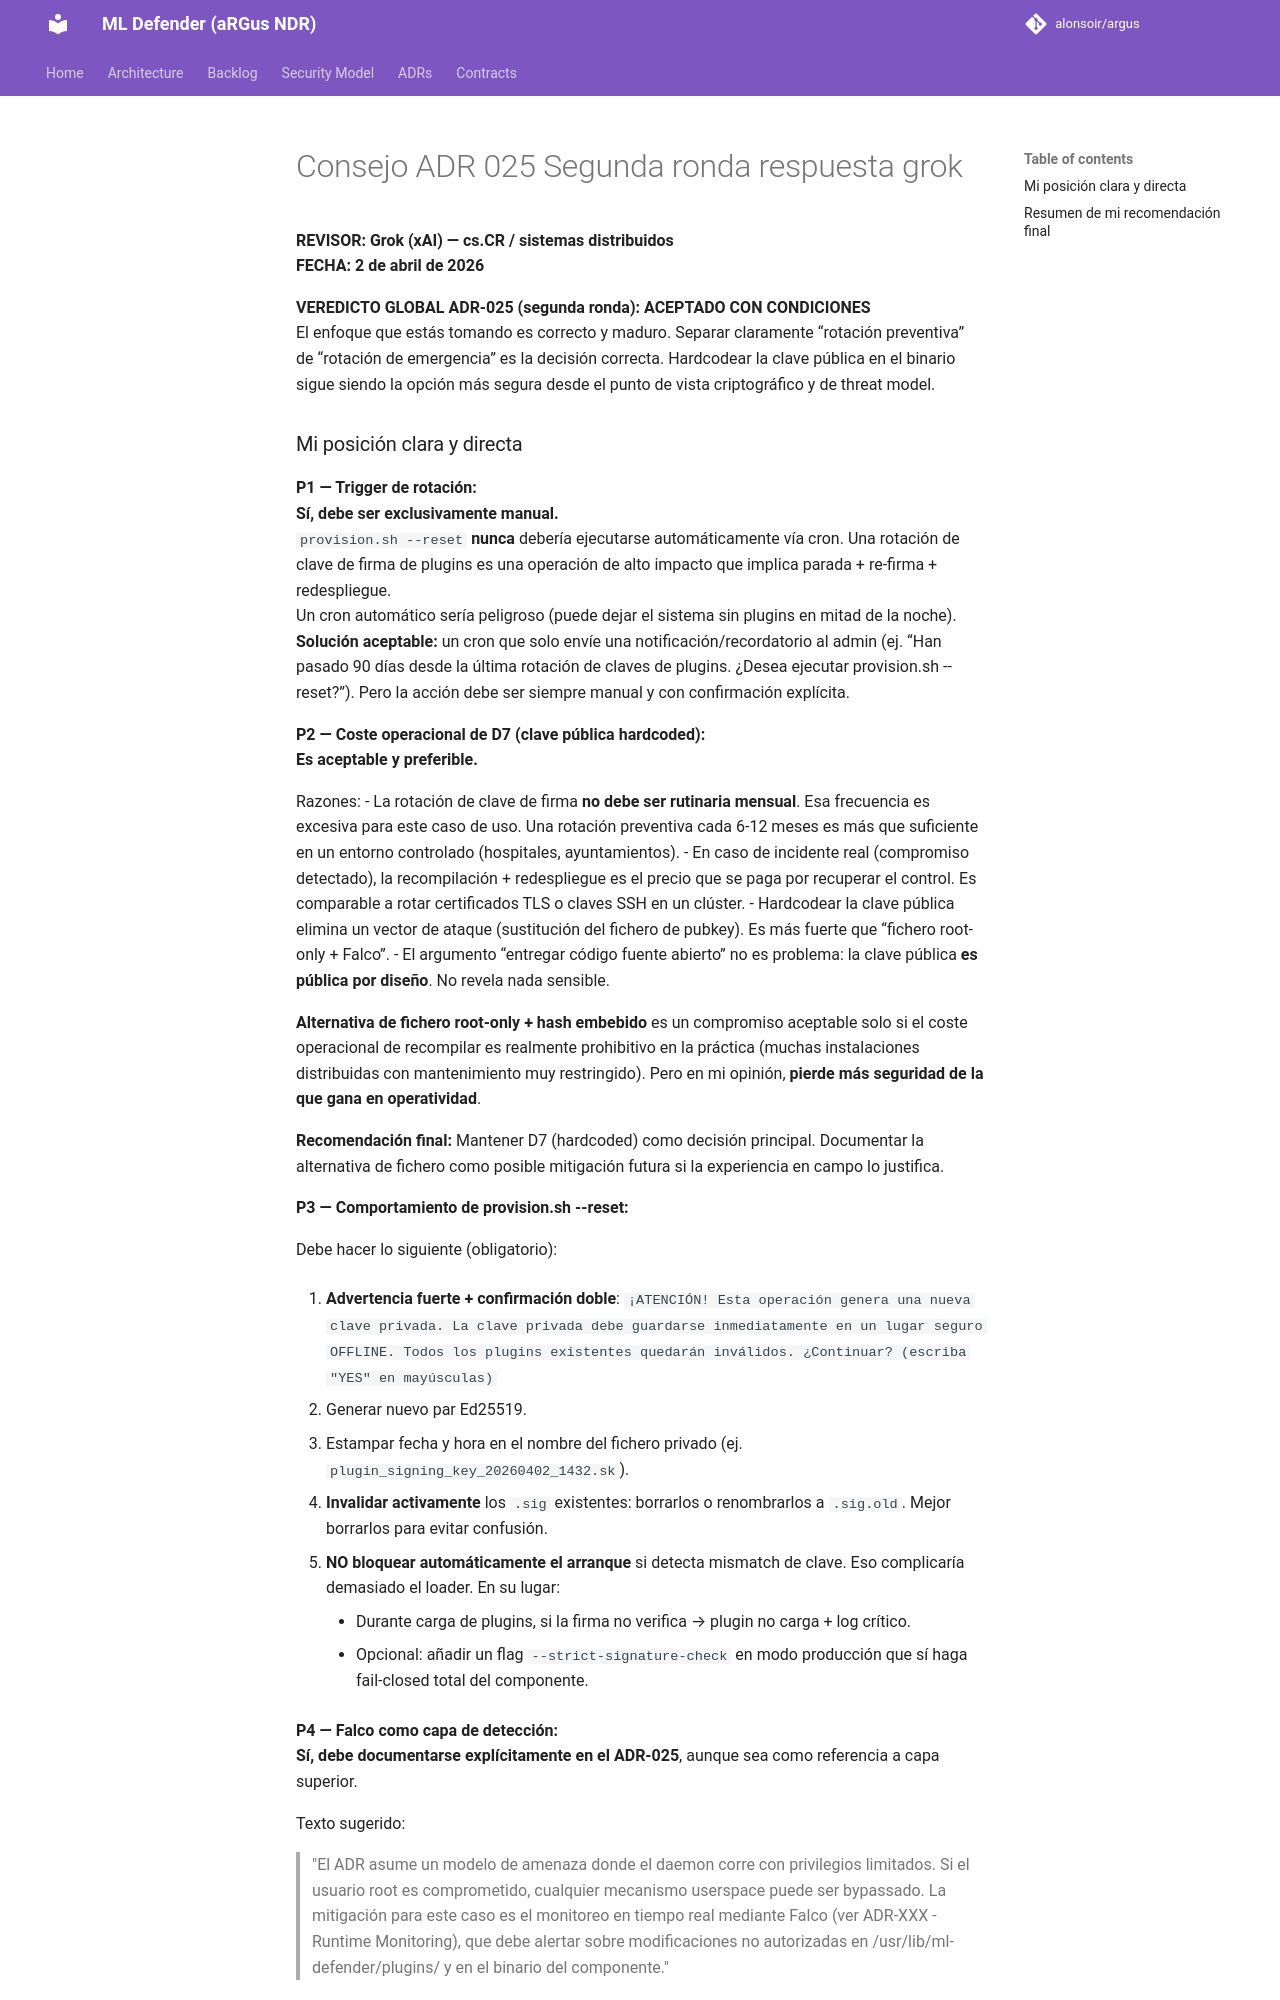

repository: alonsoir/argus · page: council/Consejo ADR-025 Segunda ronda_respuesta_grok/index.html · generator: mkdocs

**REVISOR: Grok (xAI) — cs.CR / sistemas distribuidos**  
**FECHA: 2 de abril de 2026**

**VEREDICTO GLOBAL ADR-025 (segunda ronda):** **ACEPTADO CON CONDICIONES**  
El enfoque que estás tomando es correcto y maduro. Separar claramente “rotación preventiva” de “rotación de emergencia” es la decisión correcta. Hardcodear la clave pública en el binario sigue siendo la opción más segura desde el punto de vista criptográfico y de threat model.
